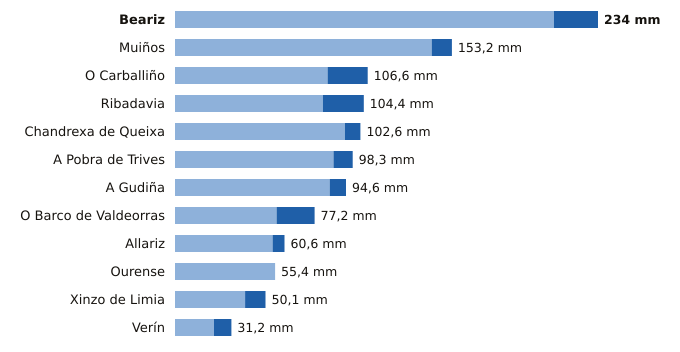

Source data for this figure (header and first rows):
estacion, provincia, indicativo, mm_6_dias_anteriores, mm_hoy, mm_7_dias, horas_de_hoy
Beariz, Ourense, 1696O, 209.6, 24.4, 234.0, 7
Muiños, Ourense, 1738U, 142.0, 11.2, 153.2, 8
O Carballiño, Ourense, 1700X, 84.4, 22.2, 106.6, 9
Ribadavia, Ourense, 1701X, 81.8, 22.6, 104.4, 8
Chandrexa de Queixa, Ourense, 1639X, 94.0, 8.6, 102.6, 8
A Pobra de Trives, Ourense, 1631E, 87.7, 10.6, 98.3, 9
A Gudiña, Ourense, 2969U, 85.6, 9.0, 94.6, 7
O Barco de Valdeorras, Ourense, 1583X, 56.2, 21.0, 77.2, 8
Allariz, Ourense, 1706A, 54.0, 6.6, 60.6, 5
Ourense, Ourense, 1690A, 55.4, 0.0, 55.4, 9
Xinzo de Limia, Ourense, 1735X, 38.8, 11.3, 50.1, 9
Verín, Ourense, 2978X, 21.6, 9.6, 31.2, 7
